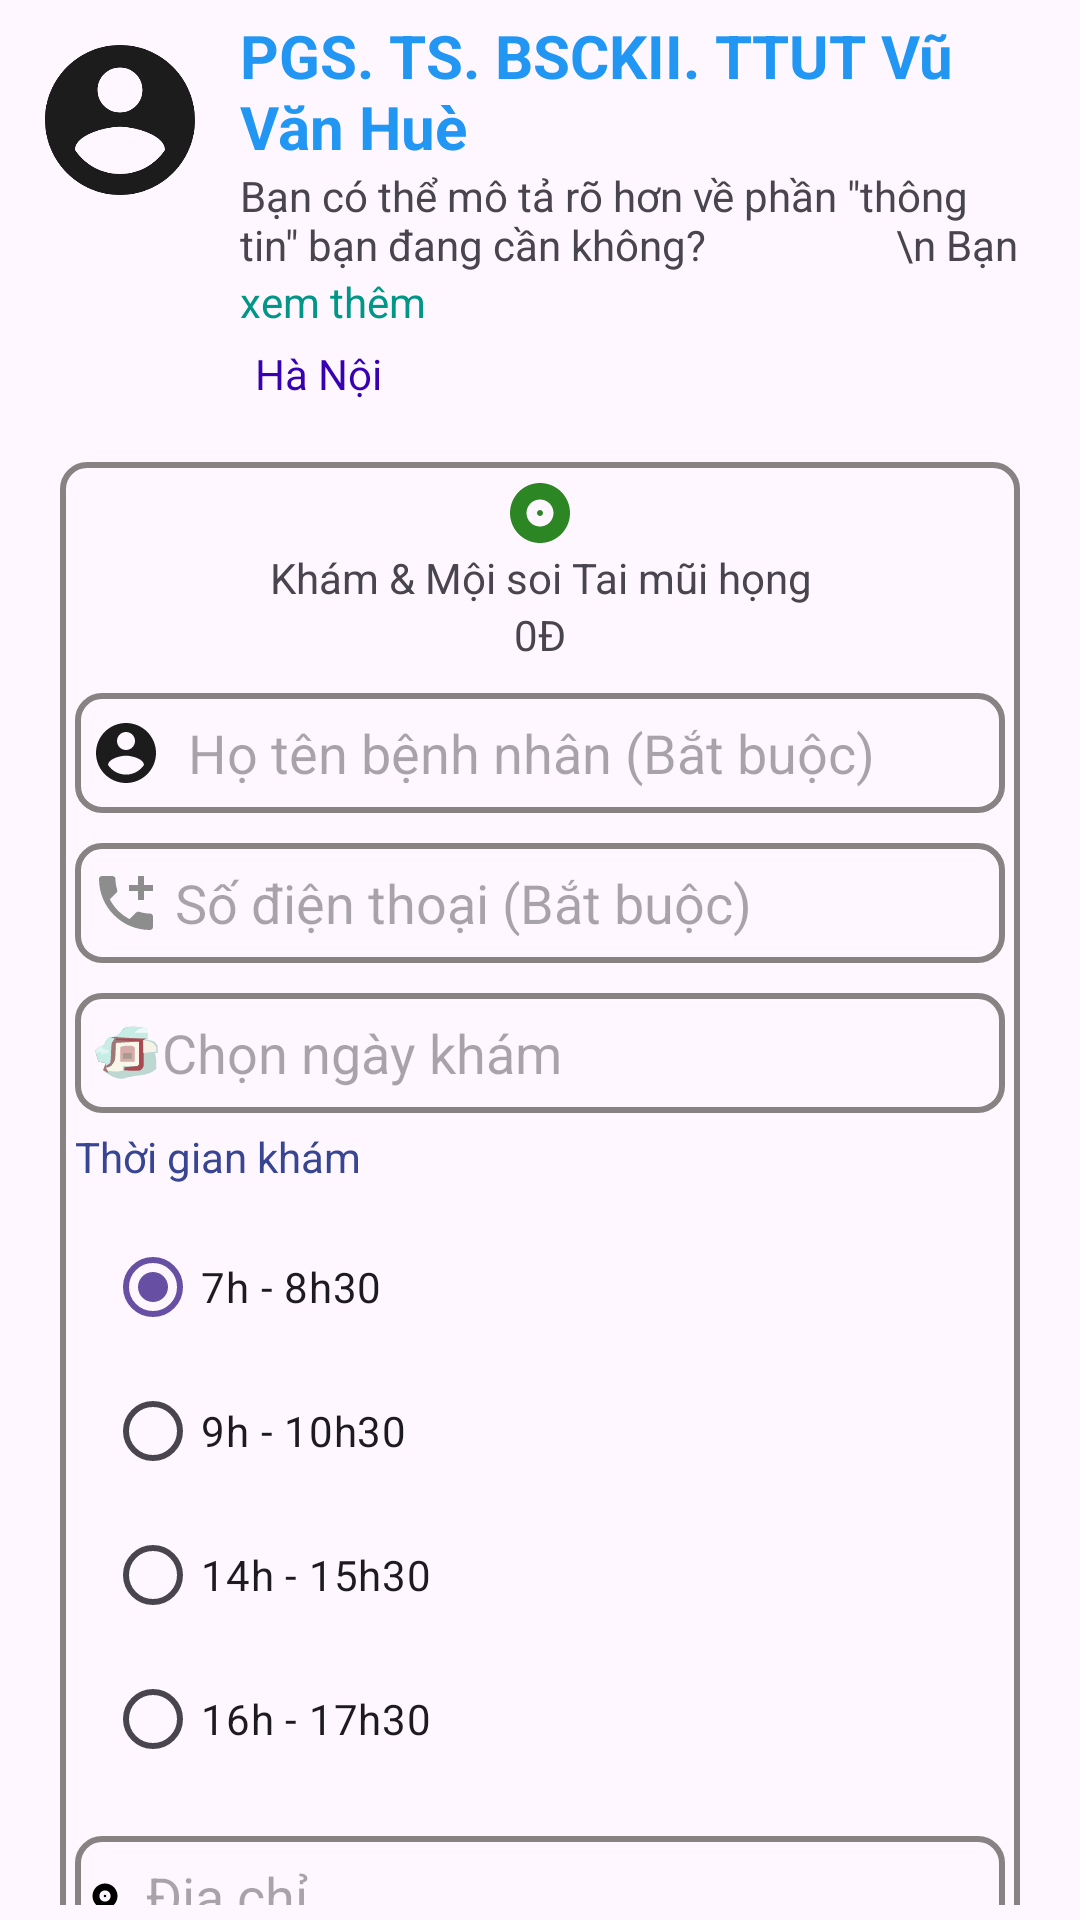

This screen was rendered from an Android layout file. Write that file and the resources it references.
<!-- AndroidManifest.xml: application theme Theme.BookingCare263 -->
<!-- res/layout/activity_datlichkham.xml -->
<?xml version="1.0" encoding="utf-8"?>
<LinearLayout xmlns:android="http://schemas.android.com/apk/res/android"
    xmlns:app="http://schemas.android.com/apk/res-auto"
    xmlns:tools="http://schemas.android.com/tools"
    android:id="@+id/main"
    android:layout_width="match_parent"
    android:layout_height="match_parent"
    android:orientation="vertical"
    android:padding="5dp"

    tools:context=".ui.uiuser.Datlichkham">

    <LinearLayout
        android:layout_width="match_parent"
        android:layout_height="wrap_content"
        android:orientation="horizontal">

        <ImageView
            android:id="@+id/imgavtarbsdt2"
            android:layout_width="70dp"
            android:layout_height="70dp"
            android:layout_marginRight="5dp"

            android:padding="5dp"
            app:srcCompat="@drawable/baseline_account_circle_24" />

        <LinearLayout
            android:layout_width="match_parent"
            android:layout_height="wrap_content"
            android:orientation="vertical">

            <TextView
                android:id="@+id/txtnamebs"
                android:layout_width="match_parent"
                android:layout_height="wrap_content"
                android:text="PGS. TS. BSCKII. TTUT Vũ Văn Huè"
                android:textColor="#2196F3"
                android:textSize="20dp"
                android:textStyle="bold" />

            <TextView
                android:id="@+id/txtthongtin"
                android:layout_width="match_parent"
                android:layout_height="wrap_content"
                android:maxLines="2"
                android:text="Bạn có thể mô tả rõ hơn về phần &quot;thông tin&quot; bạn đang cần không?                   \n Bạn muốn hiển thị thêm thông tin về bác sĩ trong phần &quot;Xem thêm&quot;?                     \nHay bạn cần cách quản lý dữ liệu bác sĩ trong ứng dụng?" />

            <TextView
                android:id="@+id/btmxemthem"
                android:layout_width="match_parent"
                android:layout_height="wrap_content"
                android:text="xem thêm"
                android:textColor="#009688" />

      

            <TextView
                android:id="@+id/txtdiachi"
                android:layout_width="match_parent"
                android:layout_height="wrap_content"
                android:padding="5dp"
                android:text="Hà Nội"
                android:textColor="@color/purple_700" />

        </LinearLayout>

    </LinearLayout>
    <androidx.core.widget.NestedScrollView
        xmlns:android="http://schemas.android.com/apk/res/android"
        android:layout_width="match_parent"
        android:layout_height="match_parent"
        android:fillViewport="true">

        <LinearLayout
            android:layout_width="match_parent"
            android:layout_height="match_parent"
            android:layout_margin="15dp"
            android:background="@drawable/khungbo"
            android:orientation="vertical"
            android:padding="5dp">


            <LinearLayout
                android:layout_width="match_parent"
                android:layout_height="wrap_content"
                android:layout_marginBottom="5dp"
                android:gravity="center"
                android:orientation="vertical">

                <ImageView
                    android:id="@+id/imageView4"
                    android:layout_width="match_parent"
                    android:layout_height="wrap_content"
                    app:srcCompat="@drawable/dotcomxanh" />

                <TextView
                    android:id="@+id/txtchuyenkhoa1"
                    android:layout_width="match_parent"
                    android:layout_height="wrap_content"
                    android:gravity="center"
                    android:text="Khám &amp; Mội soi Tai mũi họng" />

                <TextView
                    android:id="@+id/txtgiakhamdk"
                    android:layout_width="match_parent"
                    android:layout_height="wrap_content"
                    android:gravity="center"
                    android:text="0Đ" />
            </LinearLayout>

            <EditText
                android:id="@+id/edthoten"
                android:layout_width="match_parent"
                android:layout_height="40dp"
                android:layout_marginTop="5dp"
                android:layout_marginBottom="5dp"
                android:background="@drawable/khungbo"
                android:drawableLeft="@drawable/baseline_account_circle_24"
                android:hint="  Họ tên bệnh nhân (Bắt buộc)"
                android:padding="5dp"

                android:singleLine="true"/>

            <EditText
                android:id="@+id/edtsdt"
                android:layout_width="match_parent"
                android:layout_height="40dp"
                android:layout_marginTop="5dp"
                android:layout_marginBottom="5dp"
                android:background="@drawable/khungbo"
                android:drawableLeft="@drawable/graycall"
                android:hint=" Số điện thoại (Bắt buộc)"
                android:padding="5dp"
                android:singleLine="true"/>

            <EditText
                android:id="@+id/edtngay"
                android:layout_width="match_parent"
                android:layout_height="40dp"
                android:layout_marginTop="5dp"
                android:layout_marginBottom="5dp"
                android:background="@drawable/khungbo"
                android:ems="10"
                android:singleLine="true"
                android:hint="Chọn ngày khám"
                android:drawableLeft="@drawable/icons8_calendar_50"
                android:inputType="date"
                android:padding="5dp" />
            <TextView
                android:id="@+id/textView17"
                android:layout_width="match_parent"
                android:layout_height="wrap_content"
                android:text="Thời gian khám"
                android:textColor="#374592"/>

            <RadioGroup
                android:id="@+id/radioGroupGioKham"
                android:layout_width="match_parent"
                android:layout_height="wrap_content"
                android:orientation="vertical"
                android:padding="10dp">
                <RadioButton android:id="@+id/radio7h_8h30" android:layout_width="wrap_content" android:checked="true" android:layout_height="wrap_content" android:text="7h - 8h30" />
                <RadioButton android:id="@+id/radio9h_10h30" android:layout_width="wrap_content" android:layout_height="wrap_content" android:text="9h - 10h30" />
                <RadioButton android:id="@+id/radio14h_15h30" android:layout_width="wrap_content" android:layout_height="wrap_content" android:text="14h - 15h30" />
                <RadioButton android:id="@+id/radio16h_17h30" android:layout_width="wrap_content" android:layout_height="wrap_content" android:text="16h - 17h30" />
            </RadioGroup>

            <EditText
                android:id="@+id/textView15"
                android:layout_width="match_parent"
                android:singleLine="true"
                android:layout_height="40dp"
                android:layout_marginTop="5dp"
                android:layout_marginBottom="5dp"
                android:background="@drawable/khungbo"
                android:drawableLeft="@drawable/dotcom"
                android:hint="  Địa chỉ"
                android:padding="5dp" />

            <TextView
                android:id="@+id/textView16"
                android:layout_width="match_parent"
                android:layout_height="wrap_content"
                android:text="Hình thức thanh toán"
                android:textColor="#374592"
                android:textStyle="bold" />

            <LinearLayout
                android:layout_width="match_parent"
                android:layout_height="wrap_content"
                android:orientation="horizontal">


                <LinearLayout
                    android:layout_width="0dp"
                    android:layout_height="match_parent"
                    android:layout_weight="1"
                    android:orientation="vertical">
                    <TextView
                        android:id="@+id/textView20"
                        android:layout_width="wrap_content"
                        android:layout_height="wrap_content"
                        android:text="Giá khám"
                        android:textColor="@color/black" />

                    <TextView
                        android:id="@+id/textView21"
                        android:layout_width="wrap_content"
                        android:layout_height="wrap_content"
                        android:text="Phí đặt lịch"
                        android:textColor="@color/black" />

                    <TextView
                        android:id="@+id/textView22"
                        android:layout_width="wrap_content"
                        android:layout_height="wrap_content"
                        android:text="Tổng cộng"
                        android:textColor="@color/black" />
                </LinearLayout>

                <LinearLayout
                    android:layout_width="0dp"
                    android:layout_height="match_parent"
                    android:layout_weight="1"
                    android:orientation="vertical">

                    <TextView
                        android:id="@+id/txtgiakham"
                        android:layout_width="match_parent"
                        android:layout_height="wrap_content"
                        android:gravity="right"
                        android:text="0đ"
                        android:textColor="@color/black" />

                    <TextView
                        android:id="@+id/txtview23"
                        android:layout_width="match_parent"
                        android:layout_height="wrap_content"
                        android:gravity="right"
                        android:text="Miễn phí"
                        android:textColor="@color/black" />

                    <TextView
                        android:id="@+id/txttong"
                        android:layout_width="match_parent"
                        android:layout_height="wrap_content"
                        android:gravity="right"
                        android:text="0đ"
                        android:textColor="@color/black" />
                </LinearLayout>
            </LinearLayout>

            <TextView
                android:id="@+id/textView18"
                android:layout_width="match_parent"
                android:layout_height="wrap_content"
                android:gravity="center"
                android:padding="5dp"
                android:text="Quý khách vui lòng điền đầy đủ thông tin để tiết kiệm thời gian làm thủ tục khám" />

            <Button
                android:id="@+id/btnxnkham"
                android:layout_width="match_parent"
                android:layout_height="wrap_content"
                android:backgroundTint="#EFB508"
                android:text="Xác nhận đặt khám" />

            <TextView
                android:id="@+id/textView19"
                android:layout_width="match_parent"
                android:layout_height="wrap_content"
                android:layout_marginBottom="15dp"

                android:text="Bằng việc xác nhận đặt hám, bạn đã hoàn toàn đồng ý với Điều khoản sử dụng dịch vụ của chúng tôi" />
        </LinearLayout>
    </androidx.core.widget.NestedScrollView>

</LinearLayout>
<!-- resources referenced by this layout -->
<resources>
  <color name="black">#FF000000</color>
  <color name="purple_700">#FF3700B3</color>
  <!-- drawable baseline_account_circle_24 (drawable) -->
  <vector xmlns:android="http://schemas.android.com/apk/res/android" android:alpha="0.89" android:height="24dp" android:tint="#000000" android:viewportHeight="24" android:viewportWidth="24" android:width="24dp">
        
      <path android:fillColor="@android:color/white" android:pathData="M12,2C6.48,2 2,6.48 2,12s4.48,10 10,10 10,-4.48 10,-10S17.52,2 12,2zM12,5c1.66,0 3,1.34 3,3s-1.34,3 -3,3 -3,-1.34 -3,-3 1.34,-3 3,-3zM12,19.2c-2.5,0 -4.71,-1.28 -6,-3.22 0.03,-1.99 4,-3.08 6,-3.08 1.99,0 5.97,1.09 6,3.08 -1.29,1.94 -3.5,3.22 -6,3.22z"/>
      
  </vector>
  <!-- drawable dotcom (drawable) -->
  <vector xmlns:android="http://schemas.android.com/apk/res/android" android:height="10dp" android:tint="#000000" android:viewportHeight="24" android:viewportWidth="24" android:width="10dp">
        
      <path android:fillColor="@android:color/white" android:pathData="M12,2C6.48,2 2,6.48 2,12s4.48,10 10,10 10,-4.48 10,-10S17.52,2 12,2zM12,16.5c-2.49,0 -4.5,-2.01 -4.5,-4.5S9.51,7.5 12,7.5s4.5,2.01 4.5,4.5 -2.01,4.5 -4.5,4.5zM12,11c-0.55,0 -1,0.45 -1,1s0.45,1 1,1 1,-0.45 1,-1 -0.45,-1 -1,-1z"/>
      
  </vector>
  <!-- drawable dotcomxanh (drawable) -->
  <vector xmlns:android="http://schemas.android.com/apk/res/android" android:height="24dp" android:tint="#2D8624" android:viewportHeight="24" android:viewportWidth="24" android:width="24dp">
        
      <path android:fillColor="@android:color/white" android:pathData="M12,2C6.48,2 2,6.48 2,12s4.48,10 10,10 10,-4.48 10,-10S17.52,2 12,2zM12,16.5c-2.49,0 -4.5,-2.01 -4.5,-4.5S9.51,7.5 12,7.5s4.5,2.01 4.5,4.5 -2.01,4.5 -4.5,4.5zM12,11c-0.55,0 -1,0.45 -1,1s0.45,1 1,1 1,-0.45 1,-1 -0.45,-1 -1,-1z"/>
      
  </vector>
  <!-- drawable graycall (drawable) -->
  <vector xmlns:android="http://schemas.android.com/apk/res/android" android:height="24dp" android:tint="#8E8D8D" android:viewportHeight="24" android:viewportWidth="24" android:width="24dp">
        
      <path android:fillColor="@android:color/white" android:pathData="M20,15.5c-1.25,0 -2.45,-0.2 -3.57,-0.57 -0.35,-0.11 -0.74,-0.03 -1.02,0.24l-2.2,2.2c-2.83,-1.44 -5.15,-3.75 -6.59,-6.59l2.2,-2.21c0.28,-0.26 0.36,-0.65 0.25,-1C8.7,6.45 8.5,5.25 8.5,4c0,-0.55 -0.45,-1 -1,-1H4c-0.55,0 -1,0.45 -1,1 0,9.39 7.61,17 17,17 0.55,0 1,-0.45 1,-1v-3.5c0,-0.55 -0.45,-1 -1,-1zM21,6h-3V3h-2v3h-3v2h3v3h2V8h3z"/>
      
  </vector>
  <!-- drawable icons8_calendar_50: vector/xml drawable (drawable, 5755 chars, omitted) -->
  <!-- drawable khungbo (drawable) -->
  <?xml version="1.0" encoding="utf-8"?>
  <shape xmlns:android="http://schemas.android.com/apk/res/android">
      <corners android:radius="8dp" />
      <stroke android:color="#878383" android:width="2dp"/>
  
  
  </shape>
  <style name="Theme.BookingCare263" parent="Base.Theme.BookingCare263" />
  <style name="Base.Theme.BookingCare263" parent="Theme.Material3.Light.NoActionBar">
          
          
      </style>
</resources>
